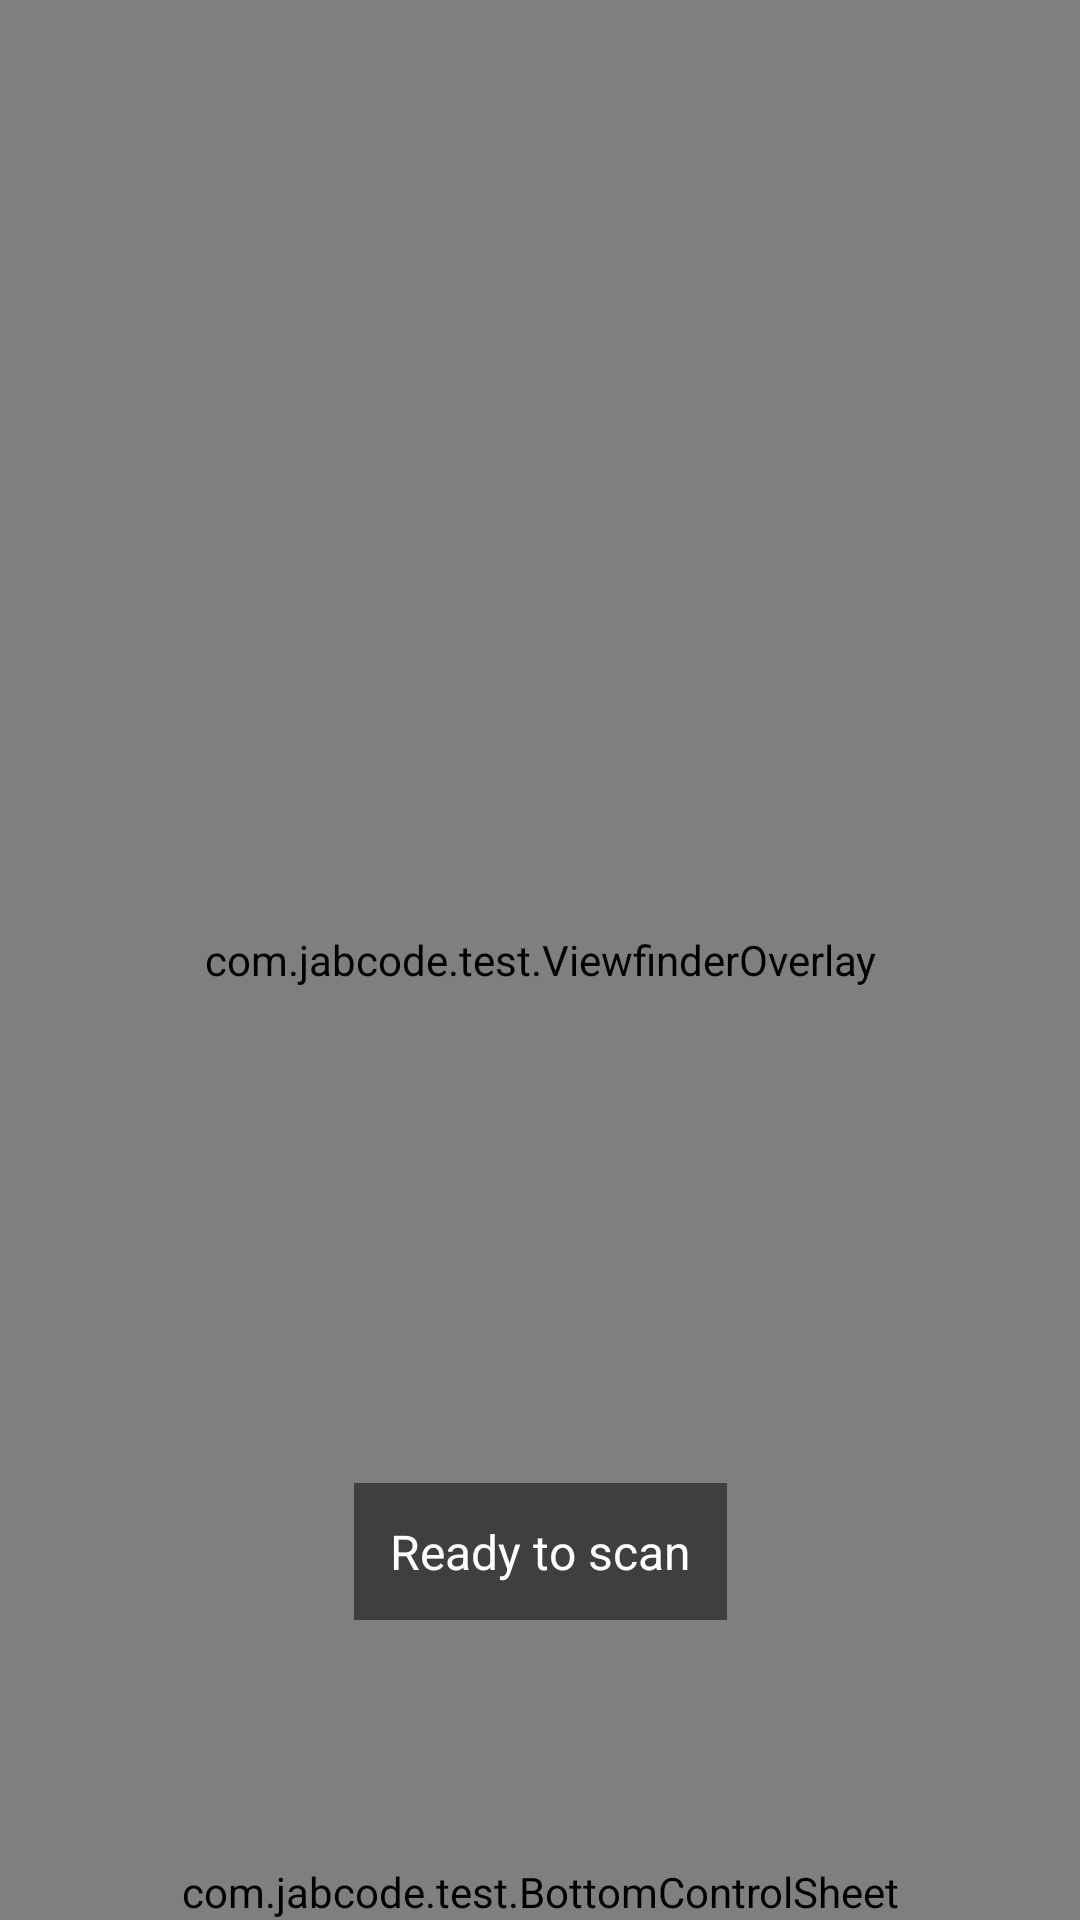

The Android layout XML behind this screen, and the referenced resources:
<!-- AndroidManifest.xml: application theme Theme.Material3.DayNight.NoActionBar -->
<!-- res/layout/activity_scanner.xml -->
<?xml version="1.0" encoding="utf-8"?>
<androidx.constraintlayout.widget.ConstraintLayout 
    xmlns:android="http://schemas.android.com/apk/res/android"
    xmlns:app="http://schemas.android.com/apk/res-auto"
    android:layout_width="match_parent"
    android:layout_height="match_parent"
    android:background="#000000"
    android:fitsSystemWindows="true">

    <androidx.camera.view.PreviewView
        android:id="@+id/previewView"
        android:layout_width="0dp"
        android:layout_height="0dp"
        app:layout_constraintTop_toTopOf="parent"
        app:layout_constraintBottom_toBottomOf="parent"
        app:layout_constraintStart_toStartOf="parent"
        app:layout_constraintEnd_toEndOf="parent" />

    <com.jabcode.test.ViewfinderOverlay
        android:id="@+id/viewfinderOverlay"
        android:layout_width="0dp"
        android:layout_height="0dp"
        app:layout_constraintTop_toTopOf="parent"
        app:layout_constraintBottom_toBottomOf="parent"
        app:layout_constraintStart_toStartOf="parent"
        app:layout_constraintEnd_toEndOf="parent" />

    <com.google.android.material.card.MaterialCardView
        android:id="@+id/resultCard"
        android:layout_width="0dp"
        android:layout_height="wrap_content"
        android:layout_margin="16dp"
        android:visibility="gone"
        app:cardBackgroundColor="#1A1A1A"
        app:cardElevation="8dp"
        app:layout_constraintTop_toTopOf="parent"
        app:layout_constraintStart_toStartOf="parent"
        app:layout_constraintEnd_toEndOf="parent">

        <LinearLayout
            android:layout_width="match_parent"
            android:layout_height="wrap_content"
            android:orientation="vertical"
            android:padding="16dp">

            <TextView
                android:id="@+id/resultText"
                android:layout_width="match_parent"
                android:layout_height="wrap_content"
                android:textColor="#FFFFFF"
                android:textSize="16sp" />

            <TextView
                android:id="@+id/metadataText"
                android:layout_width="match_parent"
                android:layout_height="wrap_content"
                android:layout_marginTop="8dp"
                android:textColor="#B3B3B3"
                android:textSize="12sp" />

        </LinearLayout>

    </com.google.android.material.card.MaterialCardView>

    <TextView
        android:id="@+id/statusText"
        android:layout_width="wrap_content"
        android:layout_height="wrap_content"
        android:layout_marginBottom="100dp"
        android:text="@string/ready_to_scan"
        android:textAlignment="center"
        android:textColor="#FFFFFF"
        android:textSize="16sp"
        android:background="#80000000"
        android:padding="12dp"
        app:layout_constraintBottom_toBottomOf="parent"
        app:layout_constraintStart_toStartOf="parent"
        app:layout_constraintEnd_toEndOf="parent" />

    <com.jabcode.test.BottomControlSheet
        android:id="@+id/bottomControlSheet"
        android:layout_width="match_parent"
        android:layout_height="wrap_content"
        app:layout_constraintBottom_toBottomOf="parent"
        app:layout_constraintStart_toStartOf="parent"
        app:layout_constraintEnd_toEndOf="parent" />

</androidx.constraintlayout.widget.ConstraintLayout>
<!-- resources referenced by this layout -->
<resources>
  <string name="ready_to_scan">Ready to scan</string>
</resources>
